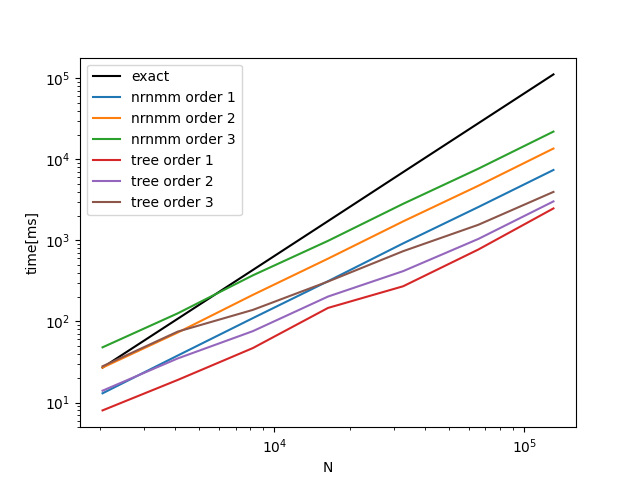

The file beside this chart, header and first rows:
N, exact, nrnmm(1), nrnmm(2), nrnmm(3), tree(1), tree(2), tree(3)
2048, 27, 13, 27, 48, 8, 14, 28
4096, 108, 38, 73, 126, 19, 35, 75
8192, 432, 110, 213, 371, 47, 76, 139
16384, 1732, 314, 596, 988, 147, 203, 311
32768, 6963, 920, 1718, 2831, 272, 418, 737
65536, 27894, 2581, 4726, 7672, 772, 1043, 1559
131072, 111767, 7402, 13608, 22027, 2483, 3031, 3969
